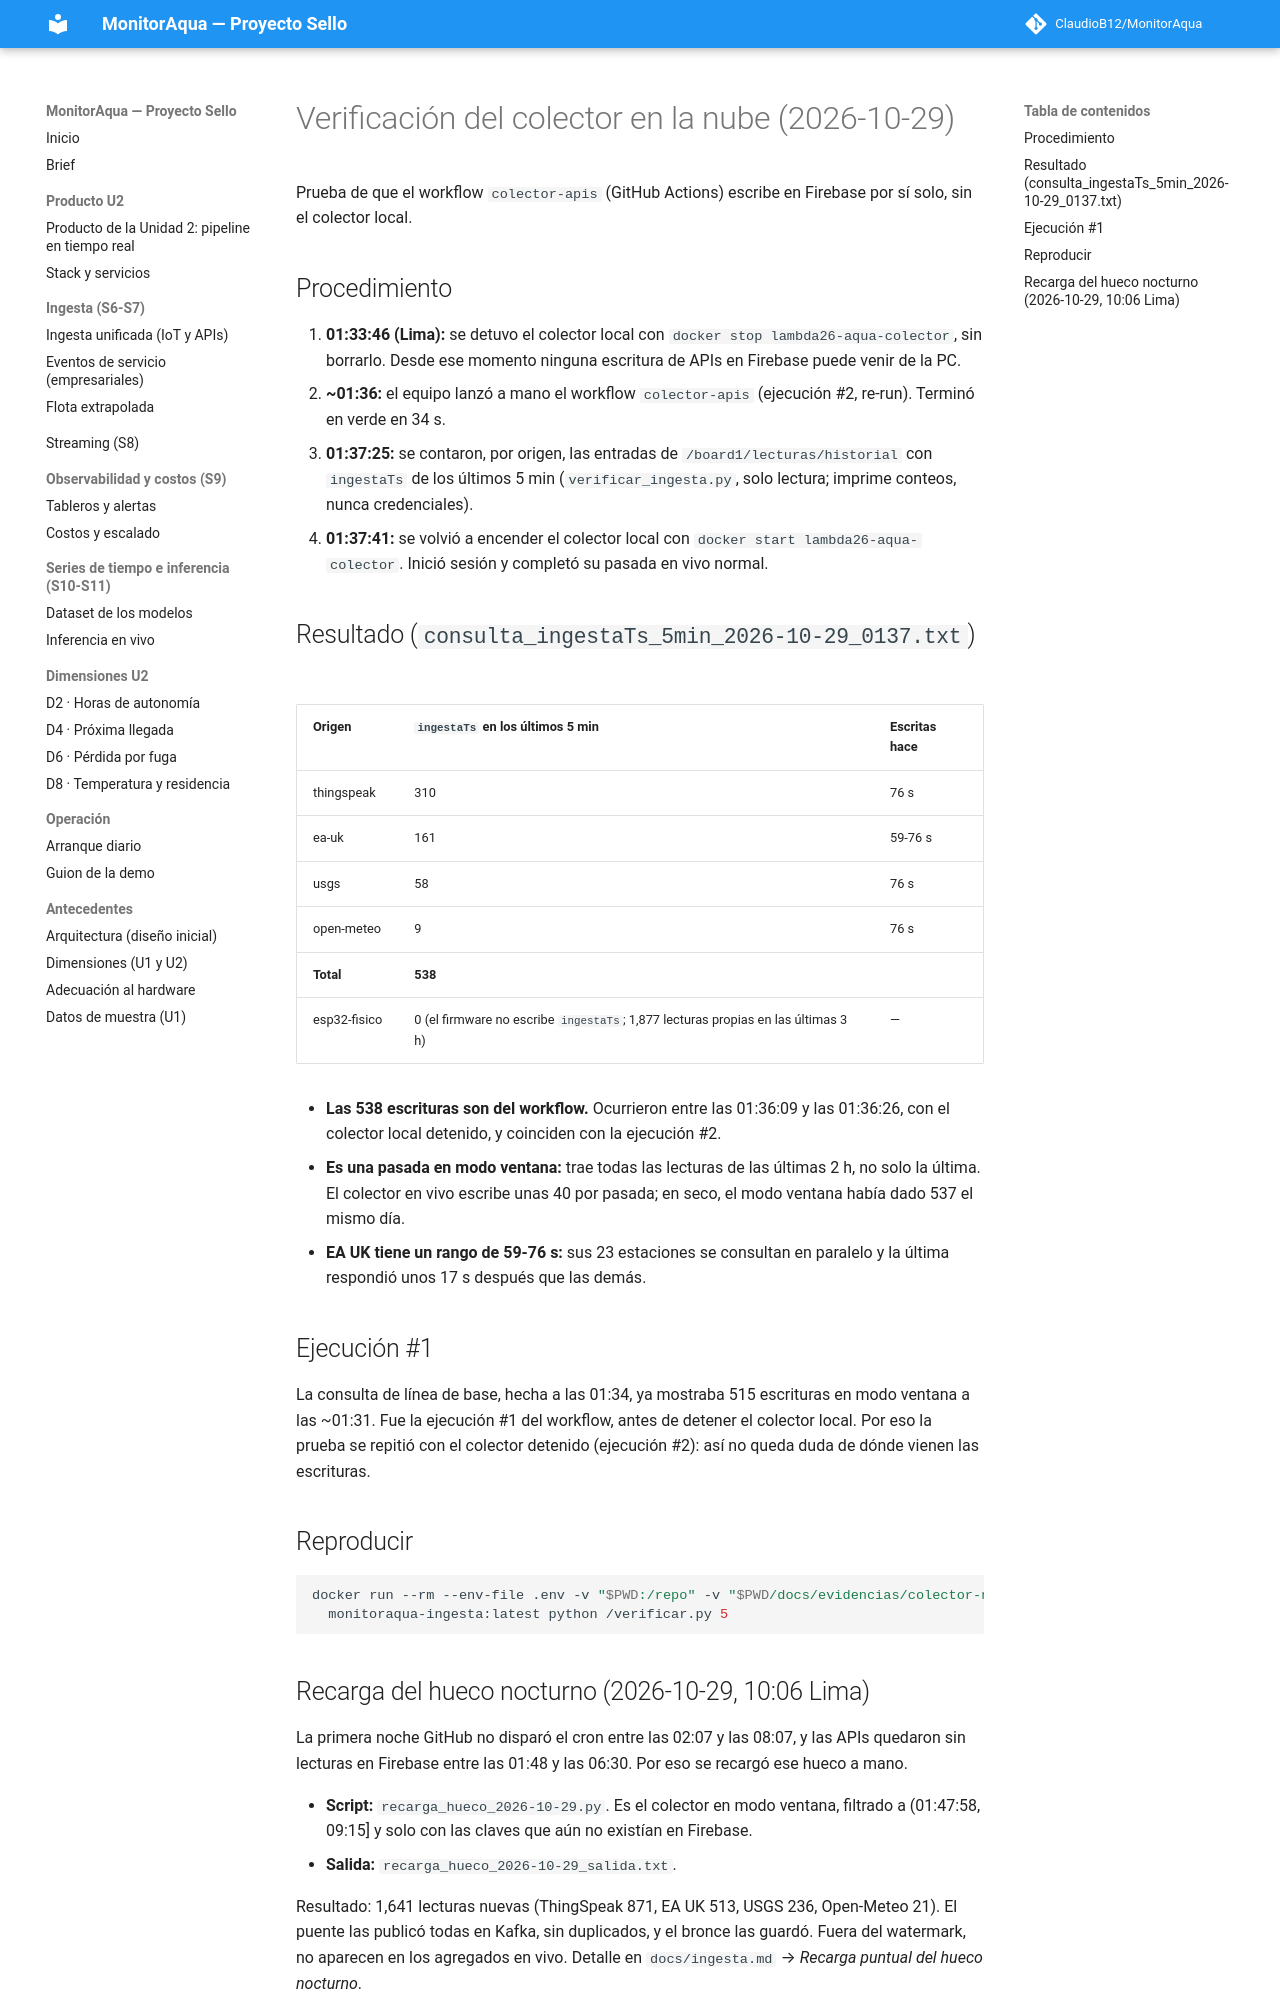

repository: ClaudioB12/MonitorAqua · page: evidencias/colector-nube/index.html · generator: mkdocs

# Verificación del colector en la nube (2026-10-29)

Prueba de que el workflow `colector-apis` (GitHub Actions) escribe en Firebase por sí solo, sin el colector local.

## Procedimiento

1. **01:33:46 (Lima):** se detuvo el colector local con `docker stop lambda26-aqua-colector`, sin borrarlo. Desde
   ese momento ninguna escritura de APIs en Firebase puede venir de la PC.
2. **~01:36:** el equipo lanzó a mano el workflow `colector-apis` (ejecución #2, re-run). Terminó en verde en 34 s.
3. **01:37:25:** se contaron, por origen, las entradas de `/board1/lecturas/historial` con `ingestaTs` de los
   últimos 5 min (`verificar_ingesta.py`, solo lectura; imprime conteos, nunca credenciales).
4. **01:37:41:** se volvió a encender el colector local con `docker start lambda26-aqua-colector`. Inició sesión
   y completó su pasada en vivo normal.

## Resultado (`consulta_ingestaTs_5min_2026-10-29_0137.txt`)

| Origen | `ingestaTs` en los últimos 5 min | Escritas hace |
|---|---|---|
| thingspeak | 310 | 76 s |
| ea-uk | 161 | 59-76 s |
| usgs | 58 | 76 s |
| open-meteo | 9 | 76 s |
| **Total** | **538** | |
| esp32-fisico | 0 (el firmware no escribe `ingestaTs`; 1,877 lecturas propias en las últimas 3 h) | — |

- **Las 538 escrituras son del workflow.** Ocurrieron entre las 01:36:09 y las 01:36:26, con el colector local
  detenido, y coinciden con la ejecución #2.
- **Es una pasada en modo ventana:** trae todas las lecturas de las últimas 2 h, no solo la última. El colector en
  vivo escribe unas 40 por pasada; en seco, el modo ventana había dado 537 el mismo día.
- **EA UK tiene un rango de 59-76 s:** sus 23 estaciones se consultan en paralelo y la última respondió unos 17 s
  después que las demás.

## Ejecución #1

La consulta de línea de base, hecha a las 01:34, ya mostraba 515 escrituras en modo ventana a las ~01:31. Fue la
ejecución #1 del workflow, antes de detener el colector local. Por eso la prueba se repitió con el colector
detenido (ejecución #2): así no queda duda de dónde vienen las escrituras.

## Reproducir

```bash
docker run --rm --env-file .env -v "$PWD:/repo" -v "$PWD/docs/evidencias/colector-nube/verificar_ingesta.py:/verificar.py:ro" \
  monitoraqua-ingesta:latest python /verificar.py 5
```
